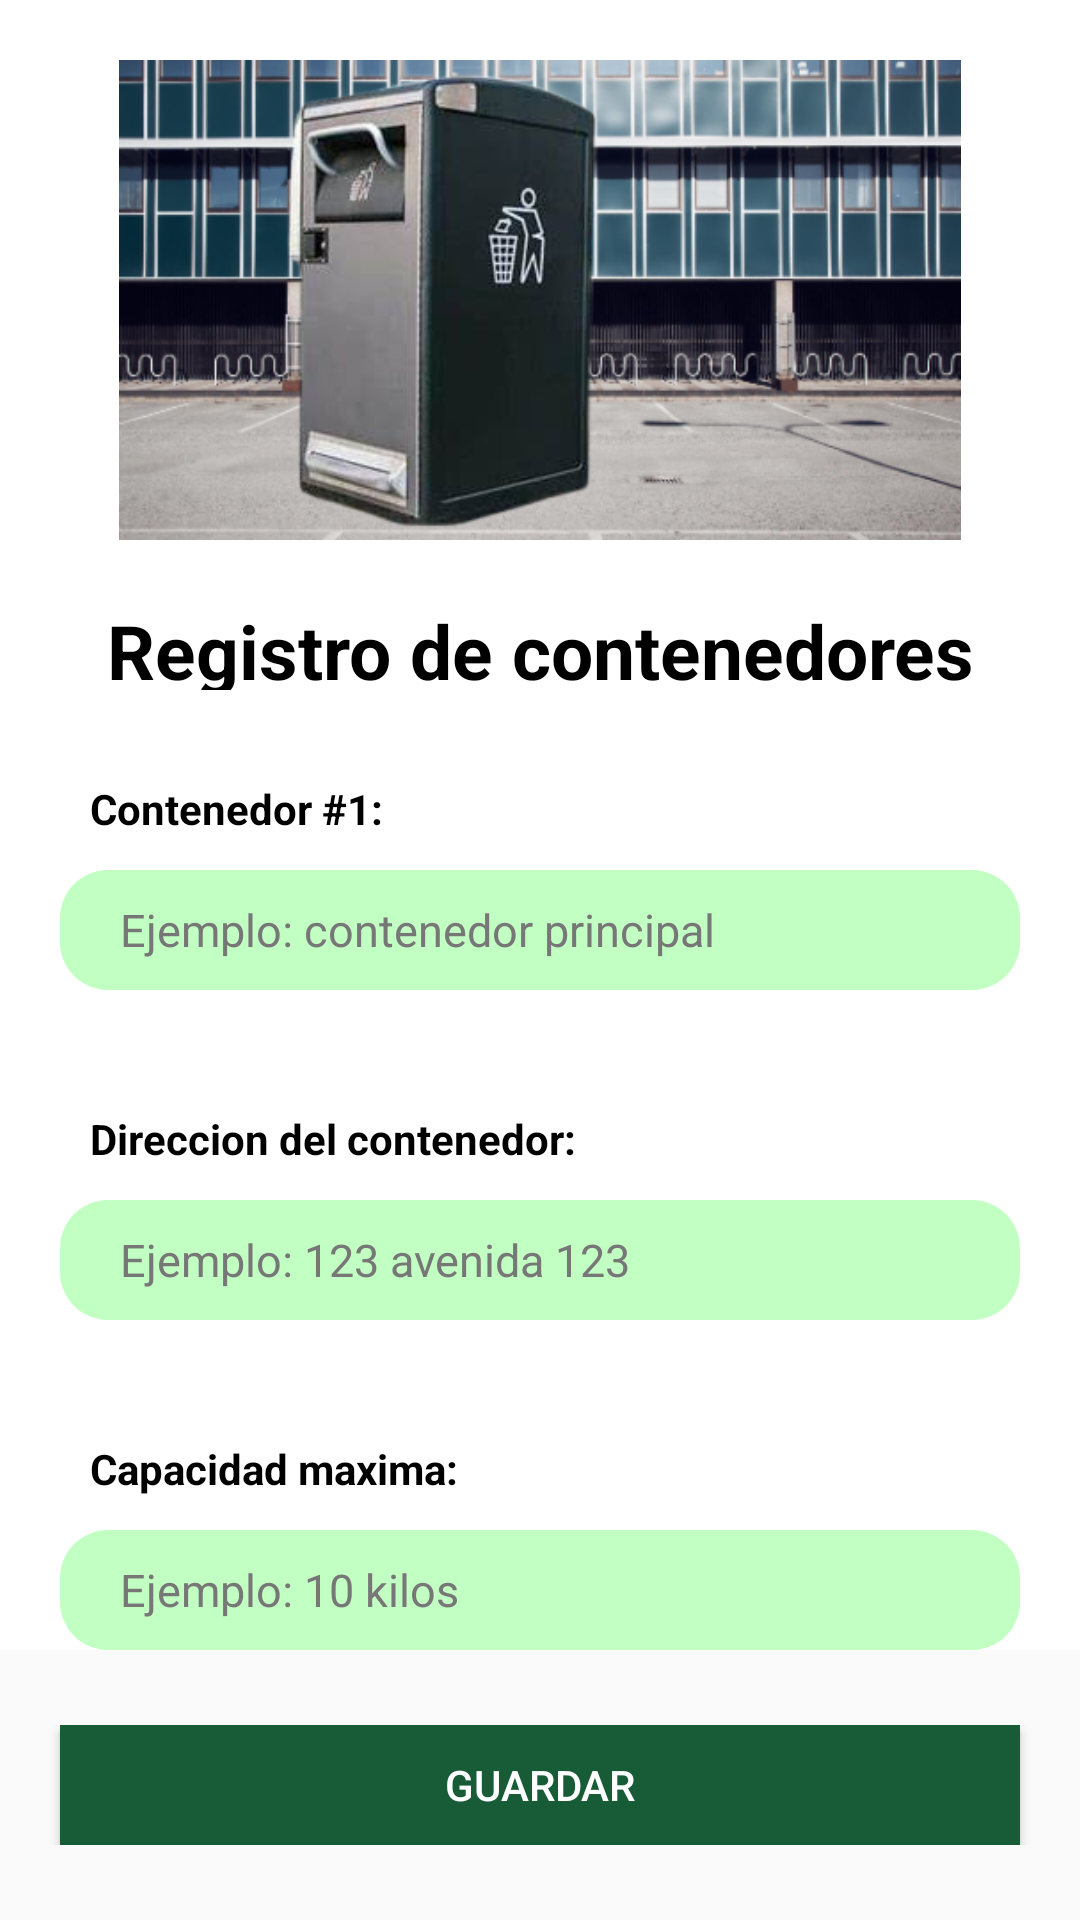

Produce the Android XML layout that renders to this screen, including the resource entries it uses.
<!-- AndroidManifest.xml: application theme Theme.AppCompat.DayNight.NoActionBar -->
<!-- res/layout/fragment_agregar_contenedor.xml -->
<?xml version="1.0" encoding="utf-8"?>
<androidx.appcompat.widget.LinearLayoutCompat
    xmlns:android="http://schemas.android.com/apk/res/android"
    xmlns:tools="http://schemas.android.com/tools"
    android:layout_height="match_parent"
    android:layout_width="match_parent"
    android:orientation="vertical">
    <ScrollView
        android:layout_width="match_parent"
        android:layout_height="0dp"
        tools:context=".agregarContenedor"
        android:background="@color/white"
        android:layout_weight="1">
        <androidx.appcompat.widget.LinearLayoutCompat
            android:layout_width="match_parent"
            android:layout_height="match_parent"
            android:orientation="vertical">
            <androidx.appcompat.widget.LinearLayoutCompat
                android:layout_width="match_parent"
                android:layout_height="wrap_content"
                android:orientation="vertical">
                <ImageView
                    android:layout_marginTop="20dp"
                    android:layout_width="match_parent"
                    android:layout_height="160dp"
                    android:src="@drawable/contenedor_fondo"
                    />
                <TextView
                    android:layout_marginTop="20dp"
                    android:layout_width="match_parent"
                    android:layout_height="30dp"
                    android:text="Registro de contenedores"
                    android:textSize="25dp"
                    android:textStyle="bold"
                    android:textColor="@color/black"
                    android:gravity="center"
                    />
            </androidx.appcompat.widget.LinearLayoutCompat>
            <androidx.appcompat.widget.LinearLayoutCompat
                android:layout_width="match_parent"
                android:layout_height="match_parent"
                android:orientation="vertical"
                android:layout_gravity="center"
                android:gravity="center">
                <androidx.appcompat.widget.LinearLayoutCompat
                    android:layout_width="match_parent"
                    android:layout_height="wrap_content"
                    android:layout_marginTop="30dp"
                    android:layout_marginLeft="20dp"
                    >
                    <TextView
                        android:layout_width="wrap_content"
                        android:layout_height="20dp"
                        android:text="Contenedor "
                        android:textColor="@color/black"
                        android:textStyle="bold"
                        />
                    <TextView
                        android:id="@+id/IdAutomatico"
                        android:layout_width="wrap_content"
                        android:layout_height="match_parent"
                        android:text="#1"
                        android:textColor="@color/black"
                        android:textStyle="bold"
                        />
                    <TextView
                        android:layout_width="wrap_content"
                        android:layout_height="wrap_content"
                        android:textStyle="bold"
                        android:text=":"
                        android:textColor="@color/black"/>
                </androidx.appcompat.widget.LinearLayoutCompat>
                <EditText
                    android:id="@+id/agregarNombre"
                    android:layout_marginTop="10dp"
                    android:layout_width="match_parent"
                    android:layout_height="40dp"
                    android:layout_marginLeft="20dp"
                    android:layout_marginRight="20dp"
                    android:background="@drawable/backgroundverdes"
                    android:hint="Ejemplo: contenedor principal"
                    android:gravity="center_vertical"
                    android:paddingLeft="20dp"
                    android:textColorHint="@color/gris"
                    android:textSize="15dp"
                    android:textColor="@color/black"
                    android:singleLine="true"
                    android:maxLines="1"

                    />
                <TextView
                    android:layout_marginTop="40dp"
                    android:layout_width="match_parent"
                    android:layout_height="20dp"
                    android:text="Direccion del contenedor:"
                    android:layout_marginLeft="20dp"
                    android:textColor="@color/black"
                    android:textStyle="bold"
                    />
                <EditText
                    android:id="@+id/agregarDireccion"
                    android:layout_marginTop="10dp"
                    android:layout_width="match_parent"
                    android:layout_height="40dp"
                    android:layout_marginLeft="20dp"
                    android:layout_marginRight="20dp"
                    android:background="@drawable/backgroundverdes"
                    android:hint="Ejemplo: 123 avenida 123"
                    android:gravity="center_vertical"
                    android:paddingLeft="20dp"
                    android:textColor="@color/black"
                    android:textColorHint="@color/gris"
                    android:textSize="15dp"
                    android:singleLine="true"
                    android:maxLines="1"
                    />
                <TextView
                    android:layout_marginTop="40dp"
                    android:layout_width="match_parent"
                    android:layout_height="20dp"
                    android:text="Capacidad maxima:"
                    android:layout_marginLeft="20dp"
                    android:textColor="@color/black"
                    android:textStyle="bold"
                    />
                <EditText
                    android:id="@+id/agregarPeso"
                    android:layout_marginTop="10dp"
                    android:layout_width="match_parent"
                    android:layout_height="40dp"
                    android:layout_marginLeft="20dp"
                    android:layout_marginRight="20dp"
                    android:background="@drawable/backgroundverdes"
                    android:hint="Ejemplo: 10 kilos"
                    android:gravity="center_vertical"
                    android:paddingLeft="20dp"
                    android:textColor="@color/black"
                    android:textColorHint="@color/gris"
                    android:textSize="15dp"
                    android:singleLine="true"
                    android:maxLines="1"
                    />
            </androidx.appcompat.widget.LinearLayoutCompat>
        </androidx.appcompat.widget.LinearLayoutCompat>
    </ScrollView>
    <androidx.appcompat.widget.LinearLayoutCompat
        android:layout_width="match_parent"
        android:layout_height="wrap_content"
        android:layout_marginTop="25dp"
        android:layout_marginBottom="25dp">
        <Button
            android:id="@+id/BotonGuardar"
            android:layout_width="match_parent"
            android:layout_height="40dp"
            android:background="@color/verde"
            android:textColor="@color/white"
            android:text="Guardar"
            android:layout_marginRight="20dp"
            android:layout_marginLeft="20dp"
            android:layout_gravity="bottom" />
    </androidx.appcompat.widget.LinearLayoutCompat>
</androidx.appcompat.widget.LinearLayoutCompat>
<!-- resources referenced by this layout -->
<resources>
  <color name="black">#FF000000</color>
  <color name="gris">#777777</color>
  <color name="verde">#185c37</color>
  <color name="white">#FFFFFFFF</color>
  <!-- drawable backgroundverdes (drawable) -->
  <?xml version="1.0" encoding="utf-8"?>
  <shape xmlns:android="http://schemas.android.com/apk/res/android">
      
      <solid android:color="#C2FFC2" />
      
      <corners android:radius="16dp" />
      
      <stroke android:width="0dp" />
  </shape>
  <!-- drawable contenedor_fondo: png bitmap (drawable-mdpi, 226711 bytes) -->
</resources>
